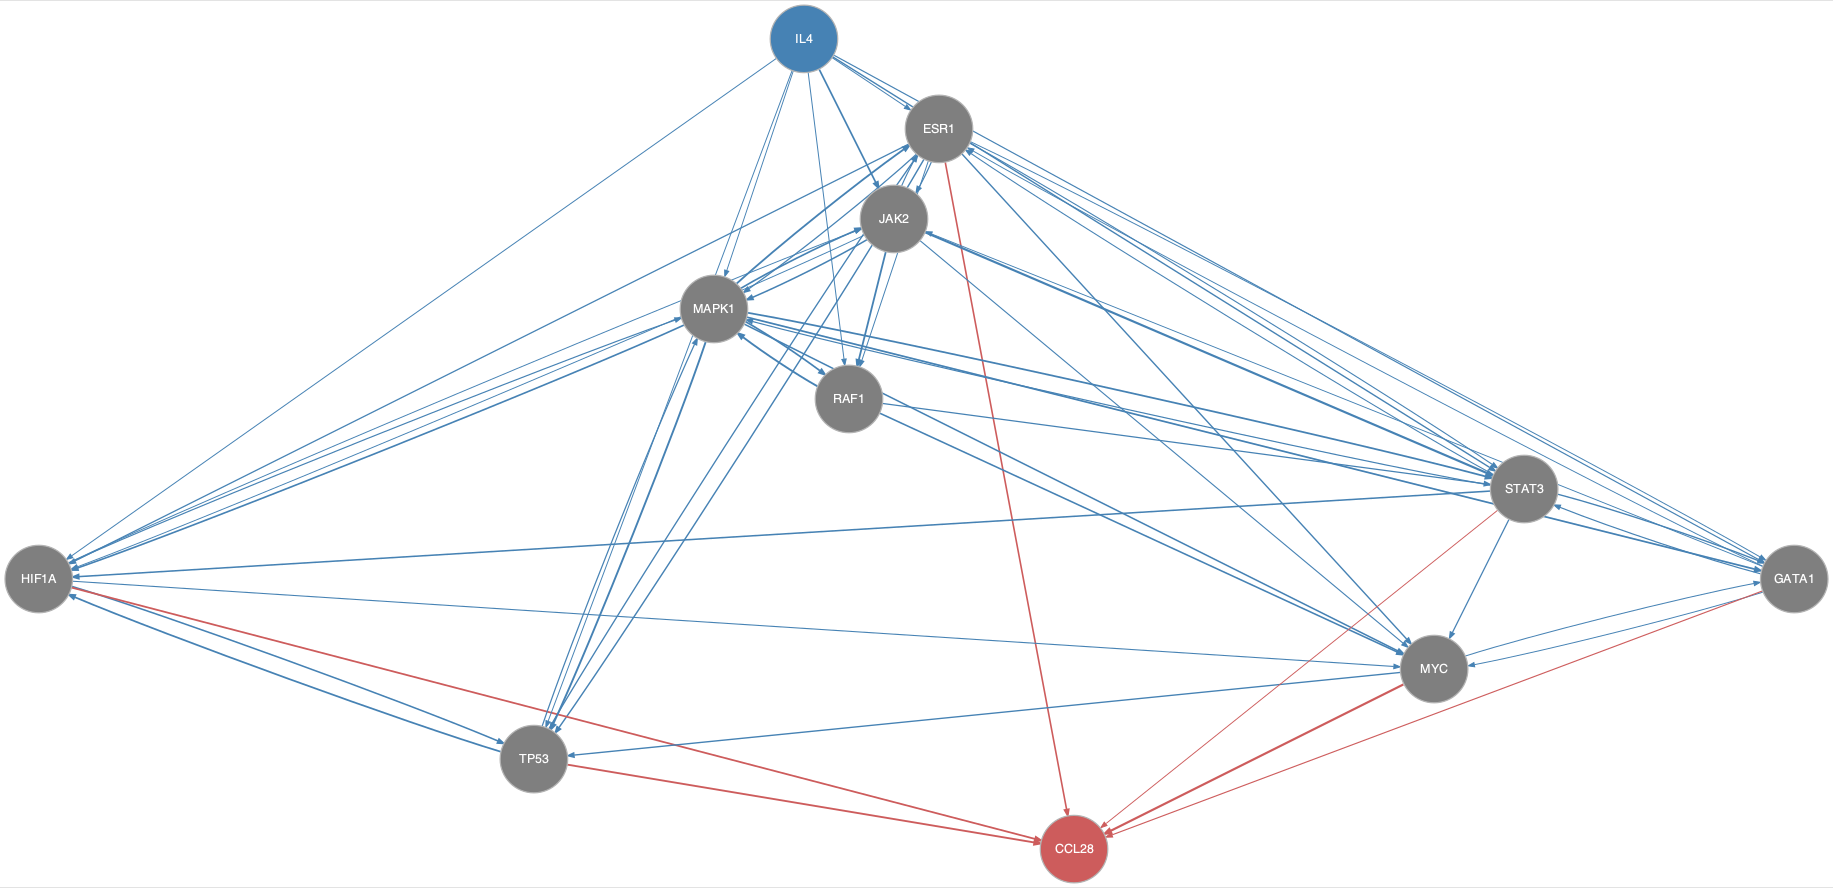

Source data for this figure (header and first rows):
from	to
ESR1	GATA1
ESR1	HIF1A
ESR1	JAK2
ESR1	MAPK1
ESR1	MYC
ESR1	RAF1
ESR1	STAT3
ESR1	TP53
GATA1	ESR1
GATA1	JAK2
GATA1	MYC
GATA1	STAT3
HIF1A	JAK2
HIF1A	MAPK1
HIF1A	MYC
HIF1A	TP53
IL4	ESR1
IL4	GATA1
IL4	HIF1A
IL4	JAK2
IL4	MAPK1
IL4	RAF1
IL4	STAT3
IL4	TP53
JAK2	ESR1
JAK2	HIF1A
JAK2	MAPK1
JAK2	MYC
JAK2	RAF1
JAK2	STAT3
MAPK1	ESR1
MAPK1	GATA1
MAPK1	HIF1A
MAPK1	JAK2
MAPK1	MYC
MAPK1	RAF1
MAPK1	STAT3
MAPK1	TP53
MYC	GATA1
MYC	TP53
RAF1	MAPK1
RAF1	MYC
RAF1	STAT3
STAT3	ESR1
STAT3	GATA1
STAT3	HIF1A
STAT3	MAPK1
STAT3	MYC
TP53	ESR1
TP53	HIF1A
TP53	MAPK1
ESR1	CCL28
GATA1	CCL28
HIF1A	CCL28
MYC	CCL28
STAT3	CCL28
TP53	CCL28
